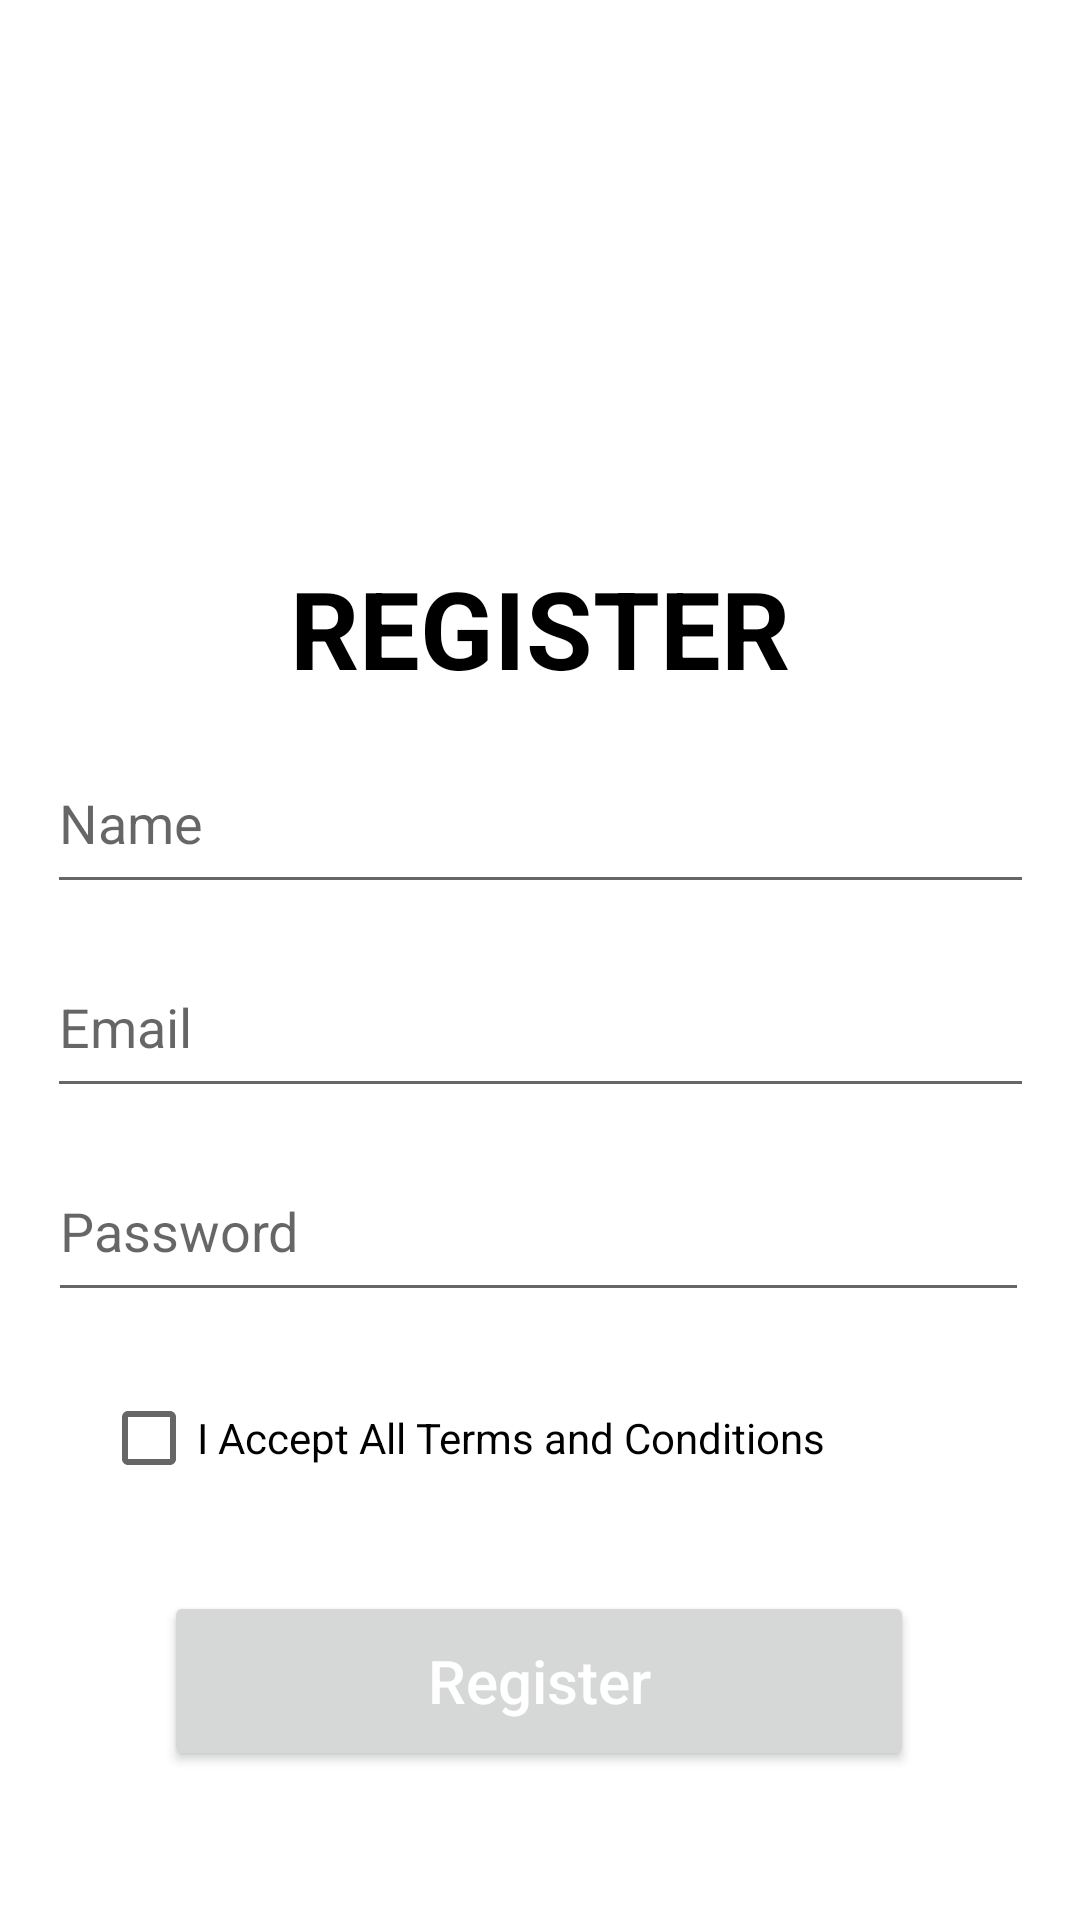

Layout XML and referenced resources for this Android screen:
<!-- AndroidManifest.xml: application theme Theme.FitShark_FinalProject -->
<!-- res/layout/fragment_register.xml -->
<?xml version="1.0" encoding="utf-8"?>
<layout xmlns:tools="http://schemas.android.com/tools"
    xmlns:android="http://schemas.android.com/apk/res/android"
    xmlns:app="http://schemas.android.com/apk/res-auto">

    <androidx.constraintlayout.widget.ConstraintLayout
        android:layout_width="match_parent"
        android:layout_height="match_parent">

        <TextView
            android:id="@+id/textView"
            android:layout_width="wrap_content"
            android:layout_height="wrap_content"
            android:layout_marginTop="11dp"
            android:text="REGISTER"
            android:textColor="#000000"
            android:textSize="36sp"
            android:textStyle="bold"
            app:layout_constraintEnd_toEndOf="parent"
            app:layout_constraintStart_toStartOf="parent"
            app:layout_constraintTop_toBottomOf="@+id/imageView3" />

        <EditText
            android:id="@+id/editTextName"
            android:layout_width="329dp"
            android:layout_height="57dp"
            android:layout_marginTop="11dp"
            android:ems="10"
            android:hint="Name"
            android:inputType="text"
            app:layout_constraintEnd_toEndOf="parent"
            app:layout_constraintStart_toStartOf="parent"
            app:layout_constraintTop_toBottomOf="@+id/textView" />

        <Button
            android:id="@+id/btnRegister"
            android:layout_width="250dp"
            android:layout_height="60dp"
            android:layout_marginTop="27dp"
            android:text="Register"
            android:textAllCaps="false"
            android:textColor="#FFFFFF"
            android:textSize="20sp"
            app:layout_constraintEnd_toEndOf="parent"
            app:layout_constraintHorizontal_bias="0.496"
            app:layout_constraintStart_toStartOf="parent"
            app:layout_constraintTop_toBottomOf="@+id/checkBoxTerms"
            tools:ignore="MissingConstraints" />

        <CheckBox
            android:id="@+id/checkBoxTerms"
            android:layout_width="wrap_content"
            android:layout_height="wrap_content"
            android:layout_marginTop="18dp"
            android:text="I Accept All Terms and Conditions"
            app:layout_constraintEnd_toEndOf="parent"
            app:layout_constraintHorizontal_bias="0.285"
            app:layout_constraintStart_toStartOf="parent"
            app:layout_constraintTop_toBottomOf="@+id/editTextPass"
            tools:ignore="UnknownId" />

        <EditText
            android:id="@+id/editTextPass"
            android:layout_width="327dp"
            android:layout_height="57dp"
            android:layout_marginTop="11dp"
            android:ems="10"
            android:hint="Password"
            android:inputType="textPassword"
            app:layout_constraintEnd_toEndOf="parent"
            app:layout_constraintHorizontal_bias="0.488"
            app:layout_constraintStart_toStartOf="parent"
            app:layout_constraintTop_toBottomOf="@+id/editTextEmail" />

        <EditText
            android:id="@+id/editTextEmail"
            android:layout_width="329dp"
            android:layout_height="57dp"
            android:layout_marginTop="11dp"
            android:ems="10"
            android:hint="Email"
            android:inputType="textEmailAddress"
            app:layout_constraintEnd_toEndOf="parent"
            app:layout_constraintStart_toStartOf="parent"
            app:layout_constraintTop_toBottomOf="@+id/editTextName" />

        <ImageView
            android:id="@+id/imageView3"
            android:layout_width="408dp"
            android:layout_height="174dp"
            app:layout_constraintEnd_toEndOf="parent"
            app:layout_constraintHorizontal_bias="1.0"
            app:layout_constraintStart_toStartOf="parent"
            app:layout_constraintTop_toTopOf="parent"
             />

    </androidx.constraintlayout.widget.ConstraintLayout>
</layout>
<!-- resources referenced by this layout -->
<resources>
  <style name="Theme.FitShark_FinalProject" parent="Theme.MaterialComponents.DayNight.DarkActionBar">
          
          <item name="colorPrimary">@color/purple_500</item>
          <item name="colorPrimaryVariant">@color/purple_700</item>
          <item name="colorOnPrimary">@color/white</item>
          
          <item name="colorSecondary">@color/teal_200</item>
          <item name="colorSecondaryVariant">@color/teal_700</item>
          <item name="colorOnSecondary">@color/black</item>
          
          <item name="android:statusBarColor" tools:targetApi="l">?attr/colorPrimaryVariant</item>
          
      </style>
  <!-- not gathered from this repository: default colours our renderer supplied (Android Studio template values) -->
  <color name="purple_500">#FF6200EE</color>
  <color name="purple_700">#FF3700B3</color>
  <color name="teal_200">#FF03DAC5</color>
  <color name="teal_700">#FF018786</color>
  <color name="black">#FF000000</color>
  <color name="white">#FFFFFFFF</color>
</resources>
